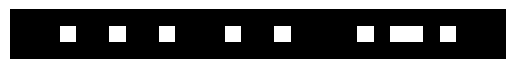

Generate this figure with matplotlib:
import matplotlib.pyplot as plt
import numpy as np
arr = [0, 0, 0, 1, 0, 0, 1, 0, 0, 1, 0, 0, 0, 1, 0, 0, 1, 0, 0, 0, 0, 1, 0, 1, 1, 0, 1, 0, 0, 0]
arr = np.array(arr)
density = arr.sum() / len(arr)
upper_ept_arr = np.array([0] * 30)
lower_ept_arr = upper_ept_arr
img = np.array([upper_ept_arr, arr, lower_ept_arr])
print(density)
plt.imshow(img, cmap='gray')
plt.axis('off')
plt.show()